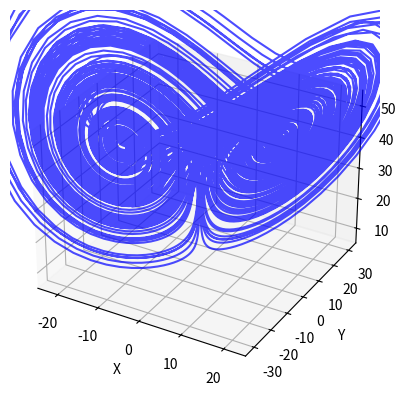

Reproduce this figure in Python.
import numpy as np


def lorenz(x, y, z, sigma, rho, beta):
    """
    Given:
       x, y, z: a point of interest in three-dimensional space
       s, r, b: parameters defining the lorenz attractor
    Returns:
       x_dot, y_dot, z_dot: values of the lorenz attractor's partial
           derivatives at the point x, y, z
    """
    x_dot = sigma * (y - x)
    y_dot = x * (rho - z) - y
    z_dot = x * y - beta * z
    return x_dot, y_dot, z_dot


def gen_time_series(n_steps: int = 10000, dt: float = 0.01,
                    x_0: float = 5.57, y_0: float = -6.74, z_0: float = 51.85,
                    sigma: float = 16.0, rho: float = 45.92, beta: float = 4.0):
    # preallocate arrays
    t = np.linspace(0, n_steps * dt, n_steps + 1)
    xs = np.empty(n_steps + 1)
    ys = np.empty(n_steps + 1)
    zs = np.empty(n_steps + 1)

    # Set initial values
    xs[0], ys[0], zs[0] = (x_0, y_0, z_0)

    # Step through "time", calculating the partial derivatives at the current point
    # and using them to estimate the next point
    for i in range(n_steps):
        x_dot, y_dot, z_dot = lorenz(xs[i], ys[i], zs[i], sigma=sigma, rho=rho, beta=beta)
        xs[i + 1] = xs[i] + (x_dot * dt)
        ys[i + 1] = ys[i] + (y_dot * dt)
        zs[i + 1] = zs[i] + (z_dot * dt)

    return np.vstack((t, xs, ys, zs))


LorenzSystem = gen_time_series()

if __name__ == '__main__':
    import matplotlib.pyplot as plt

    fig = plt.figure()
    ax = fig.add_subplot(111, projection='3d')

    # prepare the axes limits
    ax.set_xlim((-25, 25))
    ax.set_ylim((-35, 35))
    ax.set_zlim((5, 55))

    # prepare the axes labels
    ax.set_xlabel('X')
    ax.set_ylabel('Y')
    ax.set_zlabel('Z')

    # plot the Lorenz attractor
    ax.plot(LorenzSystem[1], LorenzSystem[2], LorenzSystem[3], 'b', alpha=0.7)

    plt.show()
